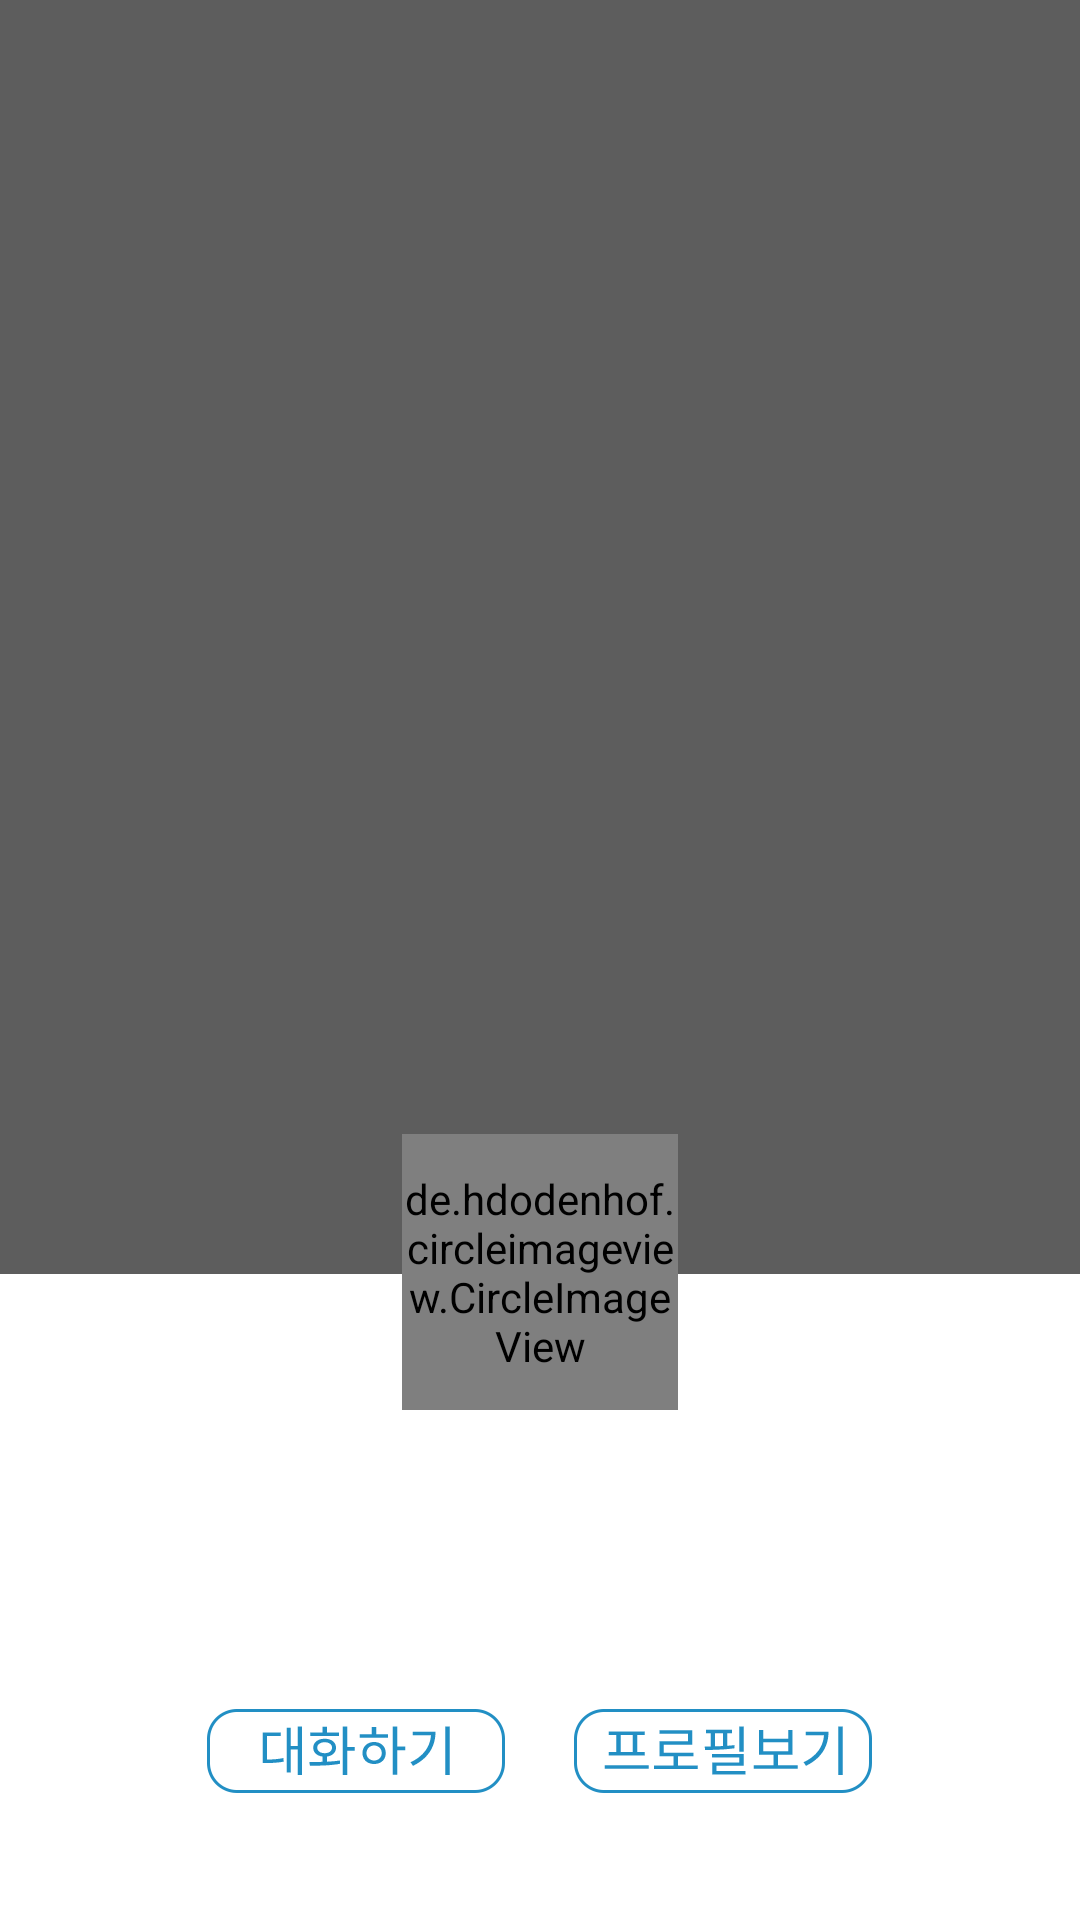

Produce the Android XML layout that renders to this screen, including the resource entries it uses.
<!-- AndroidManifest.xml: application theme AppTheme -->
<!-- res/layout/fragment_chatting_profile.xml -->
<FrameLayout xmlns:android="http://schemas.android.com/apk/res/android"
    xmlns:tools="http://schemas.android.com/tools"
    android:layout_width="match_parent"
    android:layout_height="match_parent"
    android:background="#a0000000"
    android:id="@+id/chatting_profile_framelayout"
    tools:context="com.ourmentor.ymh.lck.smh.fragment.ChattingProfileFragment"
    android:clickable="true">

    

    <RelativeLayout
        android:background="@drawable/chatting_profile_bg"
        android:layout_width="match_parent"
        android:layout_height="wrap_content"
        android:layout_gravity="center_horizontal|bottom"
        android:clickable="true">

        <TextView
            android:layout_width="wrap_content"
            android:layout_height="wrap_content"
            android:id="@+id/chatting_profile_textView_id"
            android:textSize="18sp"
            android:textColor="#000000"
            android:layout_marginTop="45dp"
            android:layout_alignParentTop="true"
            android:layout_centerHorizontal="true" />

        <TextView
            android:layout_width="wrap_content"
            android:layout_height="wrap_content"
            android:textSize="17sp"
            android:textColor="#828282"
            android:id="@+id/chatting_profile_textView_state"
            android:layout_below="@+id/chatting_profile_textView_id"
            android:layout_centerHorizontal="true"
            android:layout_marginTop="22dp" />

        <ImageView
            android:layout_width="wrap_content"
            android:layout_height="wrap_content"
            android:src="@drawable/chatting_profile_btn_chatting"
            android:id="@+id/chatting_profile_btn_chatting"
            android:layout_below="@+id/chatting_profile_textView_state"
            android:layout_alignParentLeft="true"
            android:layout_alignParentStart="true"
            android:layout_marginLeft="69dp"
            android:layout_marginTop="31dp" />

        <ImageView
            android:layout_width="wrap_content"
            android:layout_height="wrap_content"
            android:src="@drawable/chatting_profile_btn_lprofile"
            android:id="@+id/chatting_profile_btn_lprofile"
            android:layout_alignTop="@+id/chatting_profile_btn_chatting"
            android:layout_toRightOf="@+id/chatting_profile_btn_chatting"
            android:layout_toEndOf="@+id/chatting_profile_btn_chatting"
            android:layout_marginLeft="23dp" />
    </RelativeLayout>

    <de.hdodenhof.circleimageview.CircleImageView
        android:src="@drawable/ic_regit_user"
        android:layout_width="92dp"
        android:layout_height="92dp"
        android:id="@+id/chatting_profile_img"
        android:layout_gravity="bottom|center"
        android:layout_marginBottom="170dp" />
</FrameLayout>
<!-- resources referenced by this layout -->
<resources>
  <!-- drawable chatting_profile_bg: png bitmap (drawable-xxhdpi, 7003 bytes) -->
  <!-- drawable chatting_profile_btn_chatting: png bitmap (drawable-xxhdpi, 5800 bytes) -->
  <!-- drawable chatting_profile_btn_lprofile: png bitmap (drawable-xxhdpi, 5356 bytes) -->
  <style name="AppTheme" parent="Theme.AppCompat.Light.NoActionBar">
          
          <item name="colorPrimary">@color/colorPrimary</item>
          <item name="colorPrimaryDark">@color/colorPrimaryDark</item>
          <item name="colorAccent">#228FC4</item>
      </style>
  <!-- not gathered from this repository: default colours our renderer supplied (Android Studio template values) -->
  <color name="colorPrimary">#FF6200EE</color>
  <color name="colorPrimaryDark">#FF3700B3</color>
</resources>
